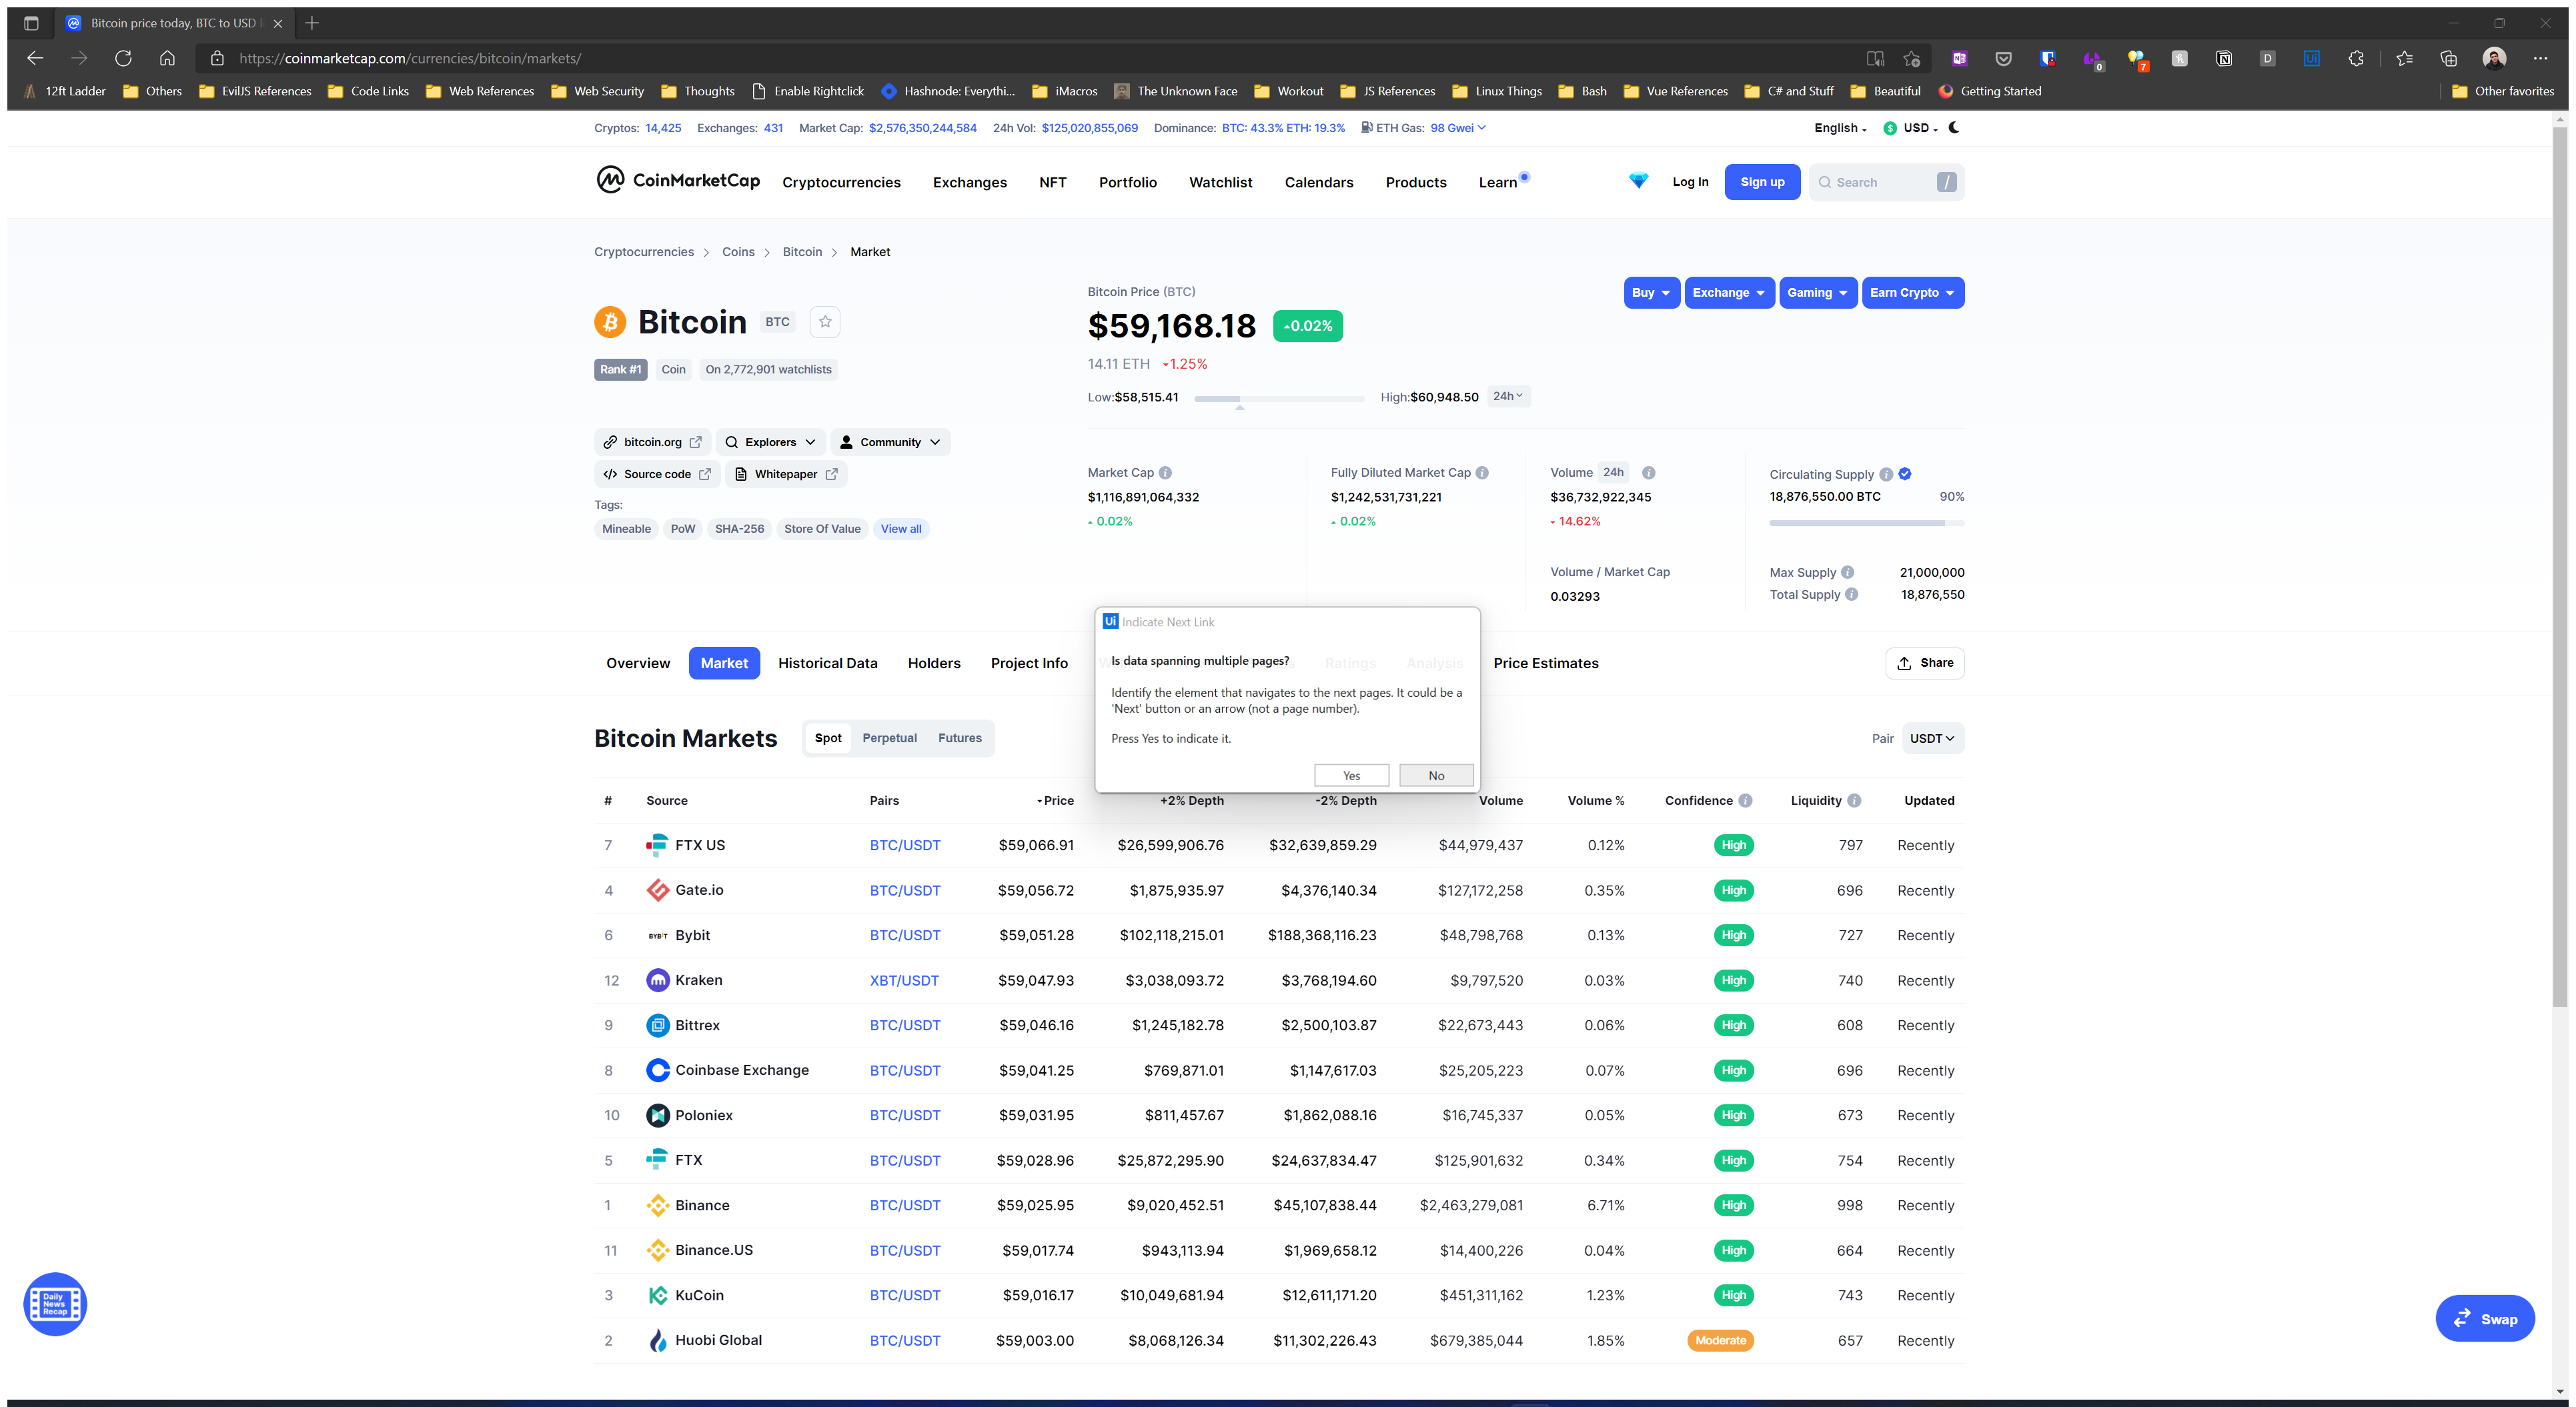
Workflow: ExtractBestSell

Step 1: Attach Browser 'Bitcoinpr Page' in window '* price today, * to * live, marketcap and chart | CoinMarketCap' (msedge.exe)

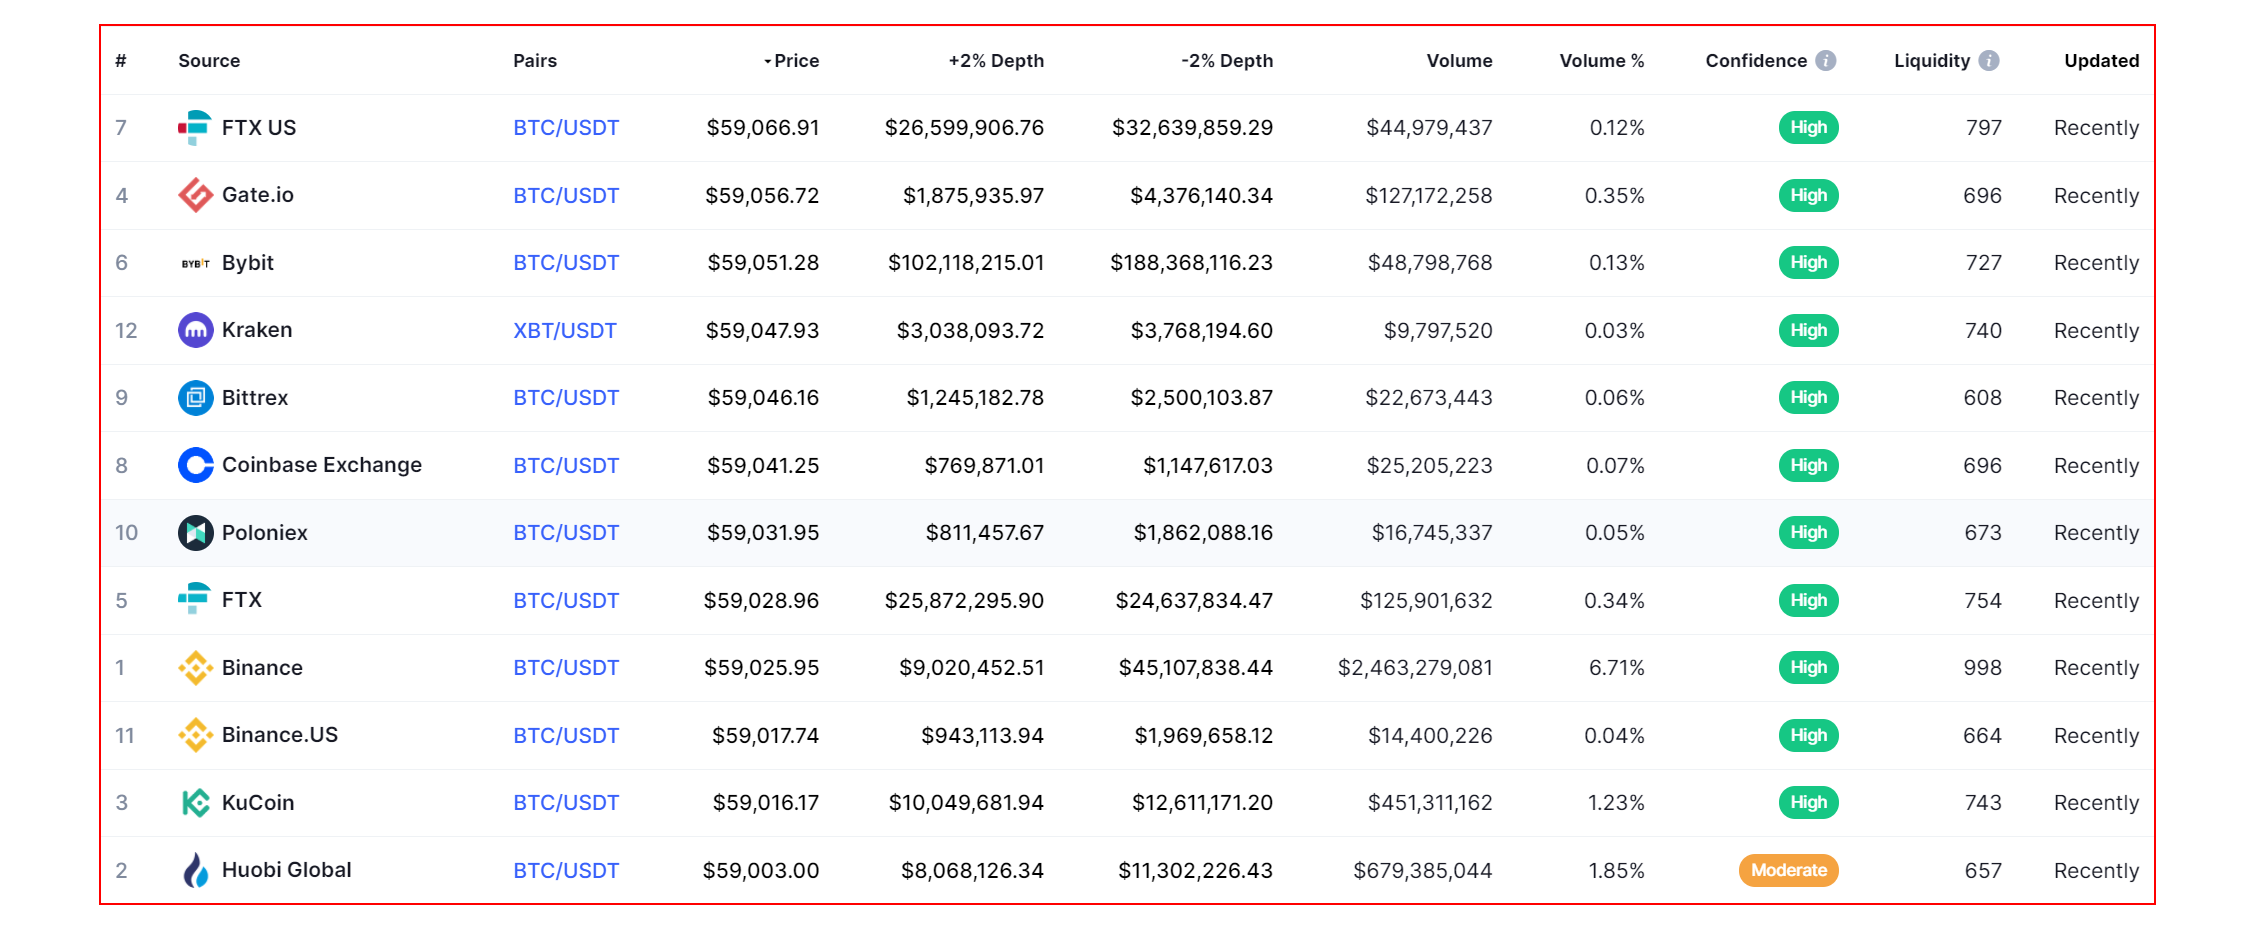
Step 2: get-text from the table '# Source Pairs Price +2% Depth -2% Depth Volume Volume % Confide*'